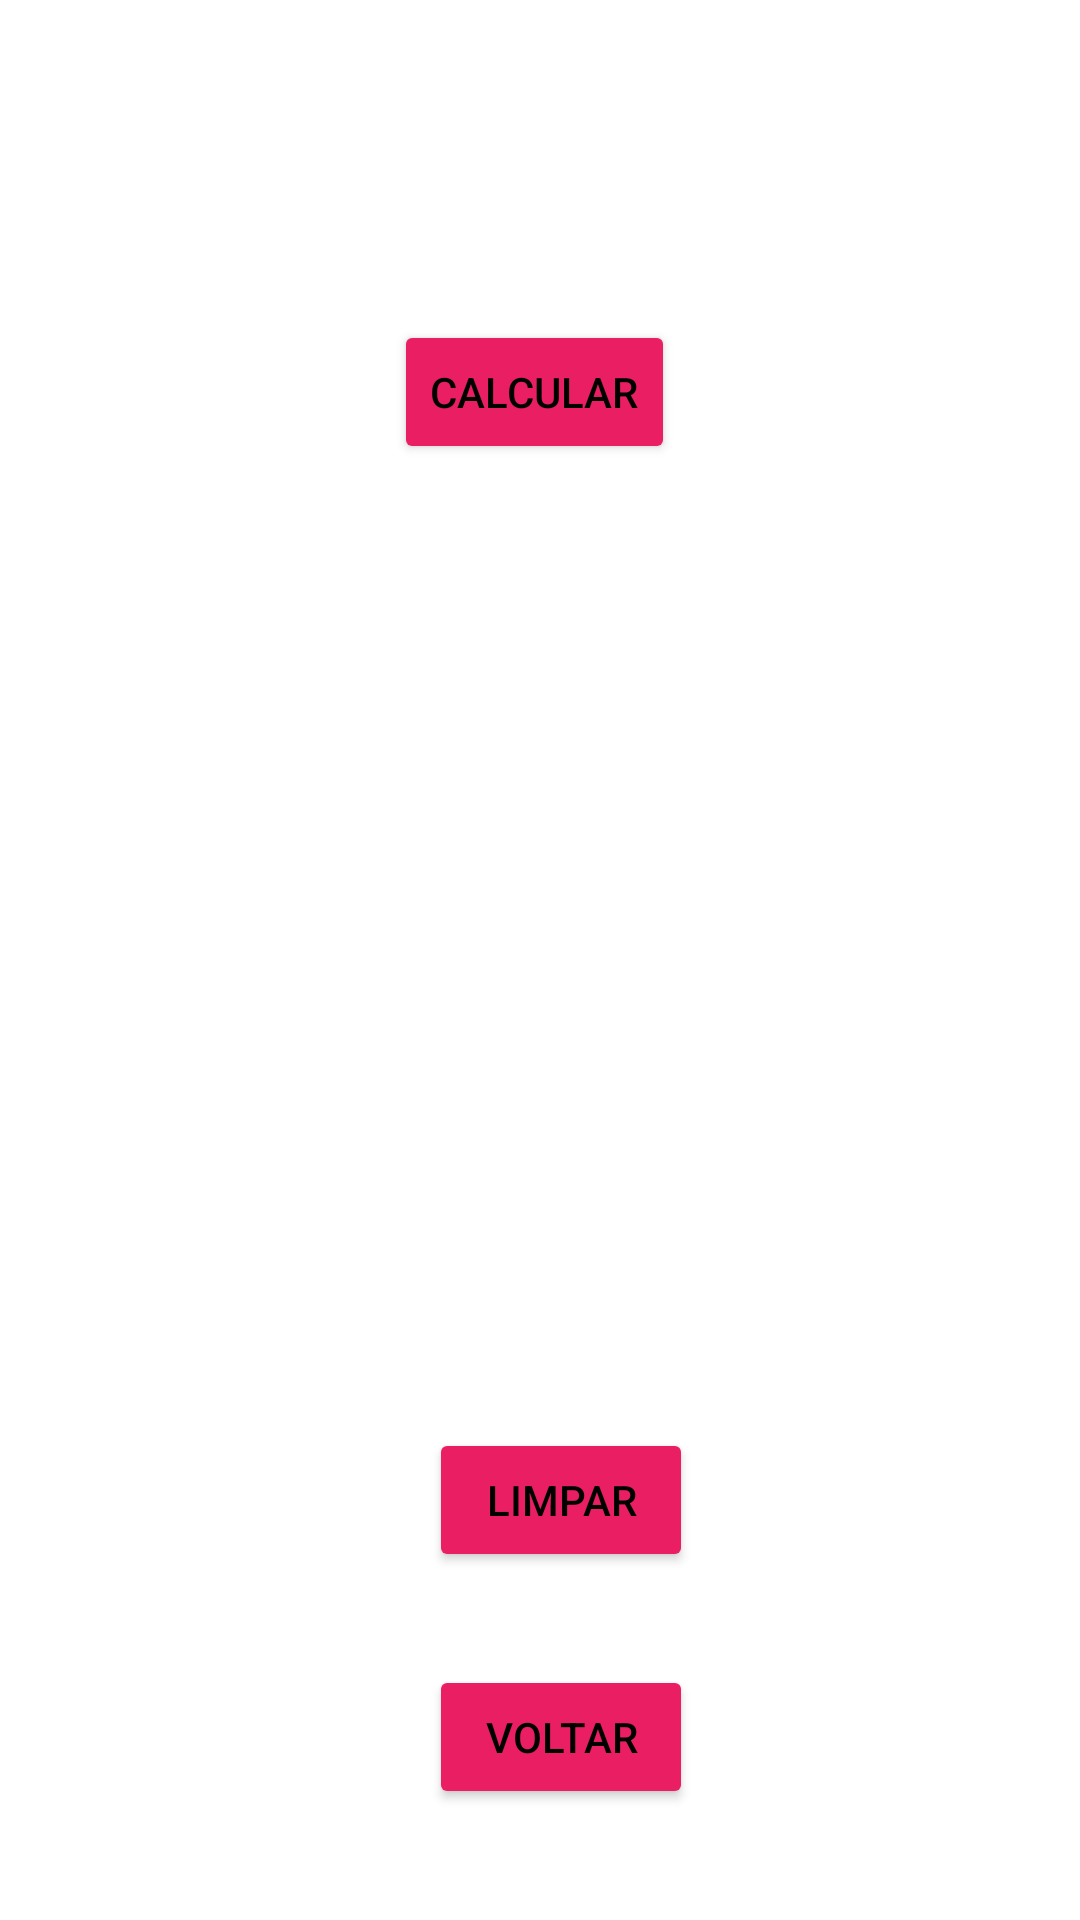

Here is an Android app screen rendered from its layout file. Give the layout XML and the strings, colors and styles it references.
<!-- AndroidManifest.xml: application theme Theme.Calculadora2LAM -->
<!-- res/layout/activity_fibb.xml -->
<?xml version="1.0" encoding="utf-8"?>
<androidx.constraintlayout.widget.ConstraintLayout xmlns:android="http://schemas.android.com/apk/res/android"
    xmlns:app="http://schemas.android.com/apk/res-auto"
    xmlns:tools="http://schemas.android.com/tools"
    android:layout_width="match_parent"
    android:layout_height="match_parent"
    tools:context=".Fibb">

    <TextView
        android:id="@+id/termo"
        android:layout_width="wrap_content"
        android:layout_height="wrap_content"
        android:layout_marginStart="37dp"
        android:layout_marginLeft="37dp"
        android:layout_marginTop="51dp"
        android:layout_marginEnd="300dp"
        android:layout_marginRight="300dp"
        android:layout_marginBottom="648dp"
        android:text="Termo:"
        android:textColor="#FFFFFF"
        android:textColorHighlight="#FFFFFF"
        android:textColorHint="#FFFFFF"
        android:textColorLink="#FFFFFF"
        android:textSize="24sp"
        app:layout_constraintBottom_toBottomOf="parent"
        app:layout_constraintEnd_toEndOf="parent"
        app:layout_constraintStart_toStartOf="parent"
        app:layout_constraintTop_toTopOf="parent" />

    <EditText
        android:id="@+id/termo_num"
        android:layout_width="wrap_content"
        android:layout_height="wrap_content"
        android:layout_marginStart="31dp"
        android:layout_marginLeft="31dp"
        android:layout_marginTop="38dp"
        android:layout_marginEnd="59dp"
        android:layout_marginRight="59dp"
        android:layout_marginBottom="648dp"
        android:ems="10"
        android:inputType="numberSigned|number"
        app:layout_constraintBottom_toBottomOf="parent"
        app:layout_constraintEnd_toEndOf="parent"
        app:layout_constraintStart_toEndOf="@+id/termo"
        app:layout_constraintTop_toTopOf="parent" />

    <Button
        android:id="@+id/calcular"
        android:layout_width="wrap_content"
        android:layout_height="wrap_content"
        android:layout_marginStart="157dp"
        android:layout_marginLeft="157dp"
        android:layout_marginTop="113dp"
        android:layout_marginEnd="161dp"
        android:layout_marginRight="161dp"
        android:layout_marginBottom="486dp"
        android:onClick="calcula"
        android:text="Calcular"
        android:textColor="#000000"
        android:textColorHighlight="#000000"
        android:textColorHint="#000000"
        android:textColorLink="#070707"
        app:backgroundTint="#E91E63"
        app:layout_constraintBottom_toBottomOf="parent"
        app:layout_constraintEnd_toEndOf="parent"
        app:layout_constraintStart_toStartOf="parent"
        app:layout_constraintTop_toBottomOf="@+id/termo_num" />

    <TextView
        android:id="@+id/elemento"
        android:layout_width="wrap_content"
        android:layout_height="wrap_content"
        android:layout_marginStart="183dp"
        android:layout_marginLeft="183dp"
        android:layout_marginTop="105dp"
        android:layout_marginEnd="171dp"
        android:layout_marginRight="171dp"
        android:layout_marginBottom="362dp"
        android:text="Elemento da sequência:"
        android:textColor="#FFFFFF"
        android:textColorHighlight="#FFFFFF"
        android:textColorHint="#FFFFFF"
        android:textColorLink="#FFFFFF"
        android:textSize="18sp"
        app:layout_constraintBottom_toBottomOf="parent"
        app:layout_constraintEnd_toEndOf="parent"
        app:layout_constraintStart_toStartOf="parent"
        app:layout_constraintTop_toBottomOf="@+id/calcular" />

    <EditText
        android:id="@+id/ele"
        android:layout_width="wrap_content"
        android:layout_height="wrap_content"
        android:layout_marginStart="111dp"
        android:layout_marginLeft="111dp"
        android:layout_marginTop="28dp"
        android:layout_marginEnd="90dp"
        android:layout_marginRight="90dp"
        android:layout_marginBottom="286dp"
        android:background="@android:color/transparent"
        android:ems="10"
        android:inputType="none"
        app:layout_constraintBottom_toBottomOf="parent"
        app:layout_constraintEnd_toEndOf="parent"
        app:layout_constraintStart_toStartOf="parent"
        app:layout_constraintTop_toBottomOf="@+id/elemento" />

    <Button
        android:id="@+id/limpar_f"
        android:layout_width="wrap_content"
        android:layout_height="wrap_content"
        android:layout_marginStart="166dp"
        android:layout_marginLeft="166dp"
        android:layout_marginTop="132dp"
        android:layout_marginEnd="152dp"
        android:layout_marginRight="152dp"
        android:layout_marginBottom="116dp"
        android:onClick="limpar"
        android:text="Limpar"
        android:textColor="#000000"
        android:textColorHighlight="#000000"
        android:textColorHint="#000000"
        android:textColorLink="#000000"
        app:backgroundTint="#E91E63"
        app:layout_constraintBottom_toBottomOf="parent"
        app:layout_constraintEnd_toEndOf="parent"
        app:layout_constraintStart_toStartOf="parent"
        app:layout_constraintTop_toBottomOf="@+id/ele" />

    <Button
        android:id="@+id/voltar_f"
        android:layout_width="wrap_content"
        android:layout_height="wrap_content"
        android:layout_marginStart="166dp"
        android:layout_marginLeft="166dp"
        android:layout_marginTop="31dp"
        android:layout_marginEnd="152dp"
        android:layout_marginRight="152dp"
        android:layout_marginBottom="37dp"
        android:onClick="voltar_f"
        android:text="voltar"
        android:textColor="#000000"
        android:textColorHighlight="#000000"
        android:textColorHint="#000000"
        android:textColorLink="#000000"
        app:backgroundTint="#E91E63"
        app:layout_constraintBottom_toBottomOf="parent"
        app:layout_constraintEnd_toEndOf="parent"
        app:layout_constraintStart_toStartOf="parent"
        app:layout_constraintTop_toBottomOf="@+id/limpar_f" />

</androidx.constraintlayout.widget.ConstraintLayout>
<!-- resources referenced by this layout -->
<resources>
  <style name="Theme.Calculadora2LAM" parent="Theme.MaterialComponents.DayNight.DarkActionBar">
          
          <item name="colorPrimary">@color/purple_500</item>
          <item name="colorPrimaryVariant">@color/purple_700</item>
          <item name="colorOnPrimary">@color/white</item>
          
          <item name="colorSecondary">@color/teal_200</item>
          <item name="colorSecondaryVariant">@color/teal_700</item>
          <item name="colorOnSecondary">@color/black</item>
          
          <item name="android:statusBarColor" tools:targetApi="l">?attr/colorPrimaryVariant</item>
          
      </style>
  <!-- not gathered from this repository: default colours our renderer supplied (Android Studio template values) -->
  <color name="purple_500">#FF6200EE</color>
  <color name="purple_700">#FF3700B3</color>
  <color name="teal_200">#FF03DAC5</color>
  <color name="teal_700">#FF018786</color>
  <color name="black">#FF000000</color>
  <color name="white">#FFFFFFFF</color>
</resources>
